Run: headless pygame with SDL's dummy video driver; simulated clock (each Clock.tick advances the game by its frame time, no real sleeping); random seed 0; keys injected as events and as key.get_pressed() state; no mouse input.
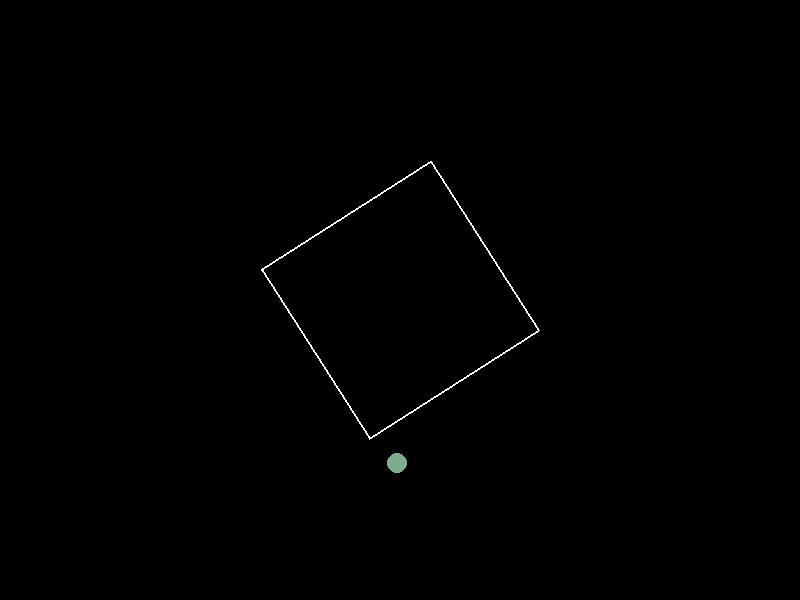
Frame 1 of 4 · flips 1–60 · no input
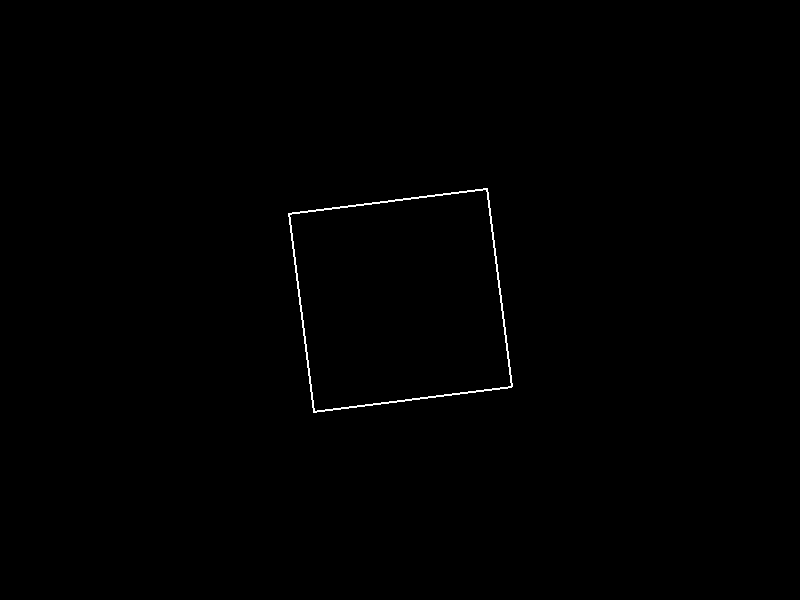
Frame 2 of 4 · flips 61–180 · tapped SPACE, RETURN · held RIGHT (→), D
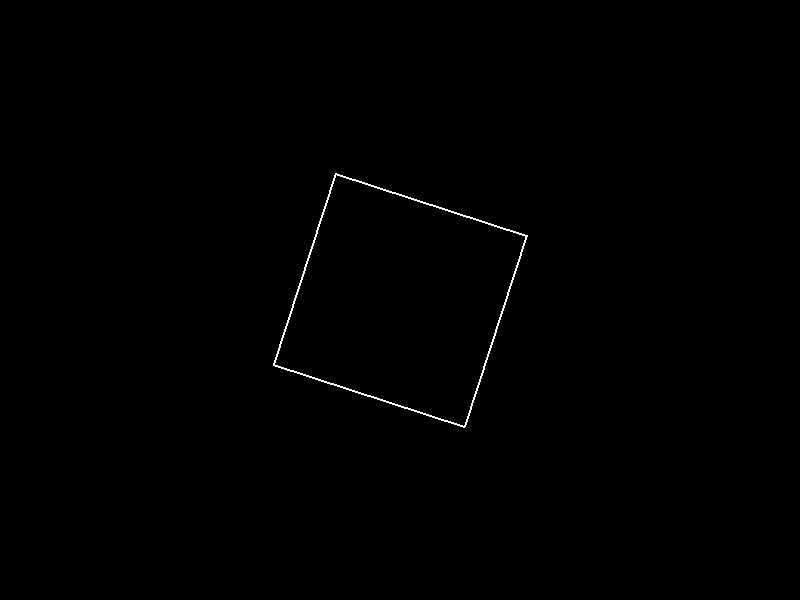
Frame 3 of 4 · flips 181–300 · held DOWN (↓), S
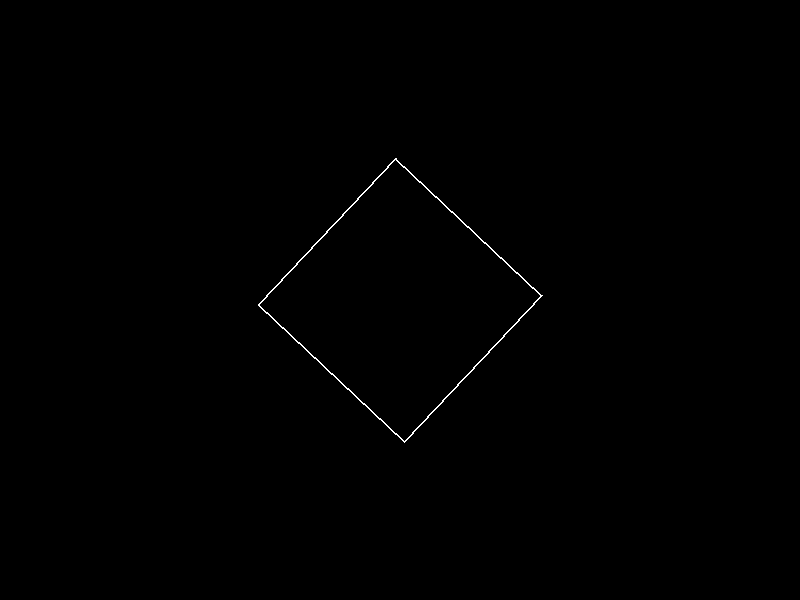
Frame 4 of 4 · flips 301–420 · held LEFT (←), A, UP (↑), W

The pygame program that drew these frames:

import pygame
import math
import random

# Inicialização do Pygame
pygame.init()

# Constantes da tela
LARGURA_TELA = 800
ALTURA_TELA = 600
TELA = pygame.display.set_mode((LARGURA_TELA, ALTURA_TELA))
pygame.display.set_caption("Quadrado Giratório e Bola Quicante")
RELOGIO = pygame.time.Clock()
FPS = 60

# Cores
BRANCO = (255, 255, 255)
PRETO = (0, 0, 0)
VERMELHO = (255, 0, 0)

# Propriedades do Quadrado
LADO_QUADRADO = 200
ESPESSURA_BORDA_QUADRADO = 2
CENTRO_QUADRADO = pygame.math.Vector2(LARGURA_TELA / 2, ALTURA_TELA / 2)
VELOCIDADE_ANGULAR_QUADRADO = 60  # graus por segundo
angulo_quadrado_atual = 0.0  # ângulo em graus

# Vértices locais do quadrado (em torno da origem 0,0) antes da rotação e translação.
# Definidos em sentido horário para facilitar o cálculo da normal externa.
vertices_locais_quadrado = [
    pygame.math.Vector2(-LADO_QUADRADO / 2, -LADO_QUADRADO / 2), # Superior Esquerdo
    pygame.math.Vector2(LADO_QUADRADO / 2, -LADO_QUADRADO / 2),  # Superior Direito
    pygame.math.Vector2(LADO_QUADRADO / 2, LADO_QUADRADO / 2),   # Inferior Direito
    pygame.math.Vector2(-LADO_QUADRADO / 2, LADO_QUADRADO / 2),  # Inferior Esquerdo
]

# Propriedades da Bola
RAIO_BOLA = 10
posicao_bola = pygame.math.Vector2(CENTRO_QUADRADO.x, CENTRO_QUADRADO.y)
velocidade_bola = pygame.math.Vector2(0, 0)
cor_bola = pygame.Color(VERMELHO)

# Gravidade: No Pygame, o eixo Y positivo é para baixo.
# Portanto, um valor positivo em Y na aceleração simula a gravidade puxando para baixo.
ACELERACAO_GRAVIDADE = pygame.math.Vector2(0, 350)  # pixels/s^2 (ajuste para mais ou menos gravidade)

def rotacionar_vertices(vertices_locais, angulo_graus, centro_rotacao):
    """
    Rotaciona uma lista de vértices locais em torno da origem e depois os translada para o centro_rotacao.
    Args:
        vertices_locais: Lista de pygame.math.Vector2 representando os vértices em relação à origem.
        angulo_graus: O ângulo de rotação em graus.
        centro_rotacao: pygame.math.Vector2 para onde os vértices rotacionados serão transladados.
    Returns:
        Lista de pygame.math.Vector2 representando os vértices globais rotacionados.
    """
    angulo_rad = math.radians(angulo_graus)
    cos_ang = math.cos(angulo_rad)
    sin_ang = math.sin(angulo_rad)
    
    vertices_globais_rotacionados = []
    for vertice_local in vertices_locais:
        # Rotaciona o vértice local em torno da origem (0,0)
        x_rot = vertice_local.x * cos_ang - vertice_local.y * sin_ang
        y_rot = vertice_local.x * sin_ang + vertice_local.y * cos_ang
        # Translada o vértice rotacionado para a posição global do centro do quadrado
        vertices_globais_rotacionados.append(pygame.math.Vector2(x_rot + centro_rotacao.x, y_rot + centro_rotacao.y))
    return vertices_globais_rotacionados

def ponto_mais_proximo_no_segmento(ponto_externo, seg_ponto_a, seg_ponto_b):
    """
    Encontra o ponto em um segmento de reta [seg_ponto_a, seg_ponto_b] que é o mais próximo de ponto_externo.
    Args:
        ponto_externo: pygame.math.Vector2 - o ponto para o qual queremos encontrar o mais próximo no segmento.
        seg_ponto_a: pygame.math.Vector2 - ponto inicial do segmento.
        seg_ponto_b: pygame.math.Vector2 - ponto final do segmento.
    Returns:
        pygame.math.Vector2 - o ponto no segmento mais próximo de ponto_externo.
    """
    vetor_segmento = seg_ponto_b - seg_ponto_a
    # Se o segmento tiver comprimento zero (A e B são o mesmo ponto)
    if vetor_segmento.length_squared() == 0:
        return seg_ponto_a
    
    # Vetor do início do segmento até o ponto externo
    vetor_ap = ponto_externo - seg_ponto_a
    
    # Projeta AP em AB, normalizado pelo comprimento ao quadrado de AB
    # t = AP · AB / |AB|^2
    t = vetor_ap.dot(vetor_segmento) / vetor_segmento.length_squared()
    
    if t < 0.0: # Ponto mais próximo é A
        return seg_ponto_a
    elif t > 1.0: # Ponto mais próximo é B
        return seg_ponto_b
    else: # Projeção está dentro do segmento
        return seg_ponto_a + t * vetor_segmento

# Loop principal do jogo
rodando = True
while rodando:
    # Delta time (tempo desde o último frame) em segundos
    # Ajuda a manter a física consistente independentemente da taxa de quadros
    dt = RELOGIO.tick(FPS) / 1000.0
    # Limitar dt para evitar saltos muito grandes na física se houver lag
    if dt > 0.1:
        dt = 0.1

    # Gerenciamento de Eventos
    for evento in pygame.event.get():
        if evento.type == pygame.QUIT:
            rodando = False

    # --- Lógica de Atualização do Jogo ---

    # Rotacionar Quadrado
    angulo_quadrado_atual += VELOCIDADE_ANGULAR_QUADRADO * dt
    angulo_quadrado_atual %= 360  # Mantém o ângulo entre 0 e 360 graus
    
    # Calcula as posições globais dos vértices do quadrado rotacionado
    vertices_globais_quadrado = rotacionar_vertices(vertices_locais_quadrado, angulo_quadrado_atual, CENTRO_QUADRADO)

    # Atualizar Física da Bola
    # Aplicar aceleração da gravidade à velocidade
    velocidade_bola += ACELERACAO_GRAVIDADE * dt
    # Atualizar posição da bola com base na velocidade
    posicao_bola += velocidade_bola * dt

    # Detecção de Colisão e Resposta
    num_vertices_quadrado = len(vertices_globais_quadrado)
    for i in range(num_vertices_quadrado):
        # Define os dois vértices que formam um lado do quadrado
        ponto_lado_1 = vertices_globais_quadrado[i]
        ponto_lado_2 = vertices_globais_quadrado[(i + 1) % num_vertices_quadrado] # Próximo vértice, fazendo a volta

        # Encontra o ponto no lado atual do quadrado que está mais próximo do centro da bola
        ponto_de_contato_no_lado = ponto_mais_proximo_no_segmento(posicao_bola, ponto_lado_1, ponto_lado_2)
        
        # Vetor do ponto de contato no lado para o centro da bola
        vetor_contato_para_bola = posicao_bola - ponto_de_contato_no_lado
        distancia_bola_lado = vetor_contato_para_bola.length()

        # Verifica se houve colisão (distância menor que o raio da bola)
        # E distancia_bola_lado > 0 para evitar problemas se a bola estiver exatamente no ponto_de_contato_no_lado
        if distancia_bola_lado < RAIO_BOLA and distancia_bola_lado > 1e-5: # Adicionado epsilon para evitar divisão por zero se normalizar
            # Colisão detectada!

            # 1. Calcular a normal da superfície de colisão
            # A normal do lado do quadrado, apontando para fora.
            # Como os vértices locais foram definidos em sentido horário, esta normal aponta para fora.
            vetor_do_lado = ponto_lado_2 - ponto_lado_1
            if vetor_do_lado.length_squared() == 0: continue # Lado com comprimento zero, ignorar

            normal_da_superficie = pygame.math.Vector2(vetor_do_lado.y, -vetor_do_lado.x).normalize()

            # 2. Correção de Posição (para evitar que a bola "afunde" no quadrado)
            # Move a bola para que ela apenas toque a superfície
            penetracao = RAIO_BOLA - distancia_bola_lado
            posicao_bola += normal_da_superficie * penetracao

            # 3. Reflexão da Velocidade (quicar)
            # A função reflect do Pygame faz v_new = v_old - 2 * (v_old . normal) * normal
            velocidade_bola = velocidade_bola.reflect(normal_da_superficie)
            
            # 4. Trocar cor da bola para uma cor aleatória (evitando cores muito escuras)
            cor_bola = pygame.Color(random.randint(50, 255), random.randint(50, 255), random.randint(50, 255))
            
            # Importante: Processar apenas uma colisão por frame para simplificar.
            # Se a bola colidir com múltiplos lados simultaneamente (ex: um canto),
            # esta abordagem simples pode não ser perfeitamente física, mas funciona para muitos casos.
            break 
    
    # --- Desenho na Tela ---
    TELA.fill(PRETO) # Limpa a tela com a cor preta

    # Desenhar o Quadrado
    # pygame.draw.polygon(surface, color, list_of_points, width)
    # width = 0 preenche o polígono, width > 0 desenha apenas a borda
    pygame.draw.polygon(TELA, BRANCO, vertices_globais_quadrado, ESPESSURA_BORDA_QUADRADO)

    # Desenhar a Bola
    # pygame.draw.circle(surface, color, center_point, radius)
    pygame.draw.circle(TELA, cor_bola, (int(posicao_bola.x), int(posicao_bola.y)), RAIO_BOLA)

    pygame.display.flip() # Atualiza a tela inteira para mostrar o que foi desenhado

# Finalização do Pygame
pygame.quit()
